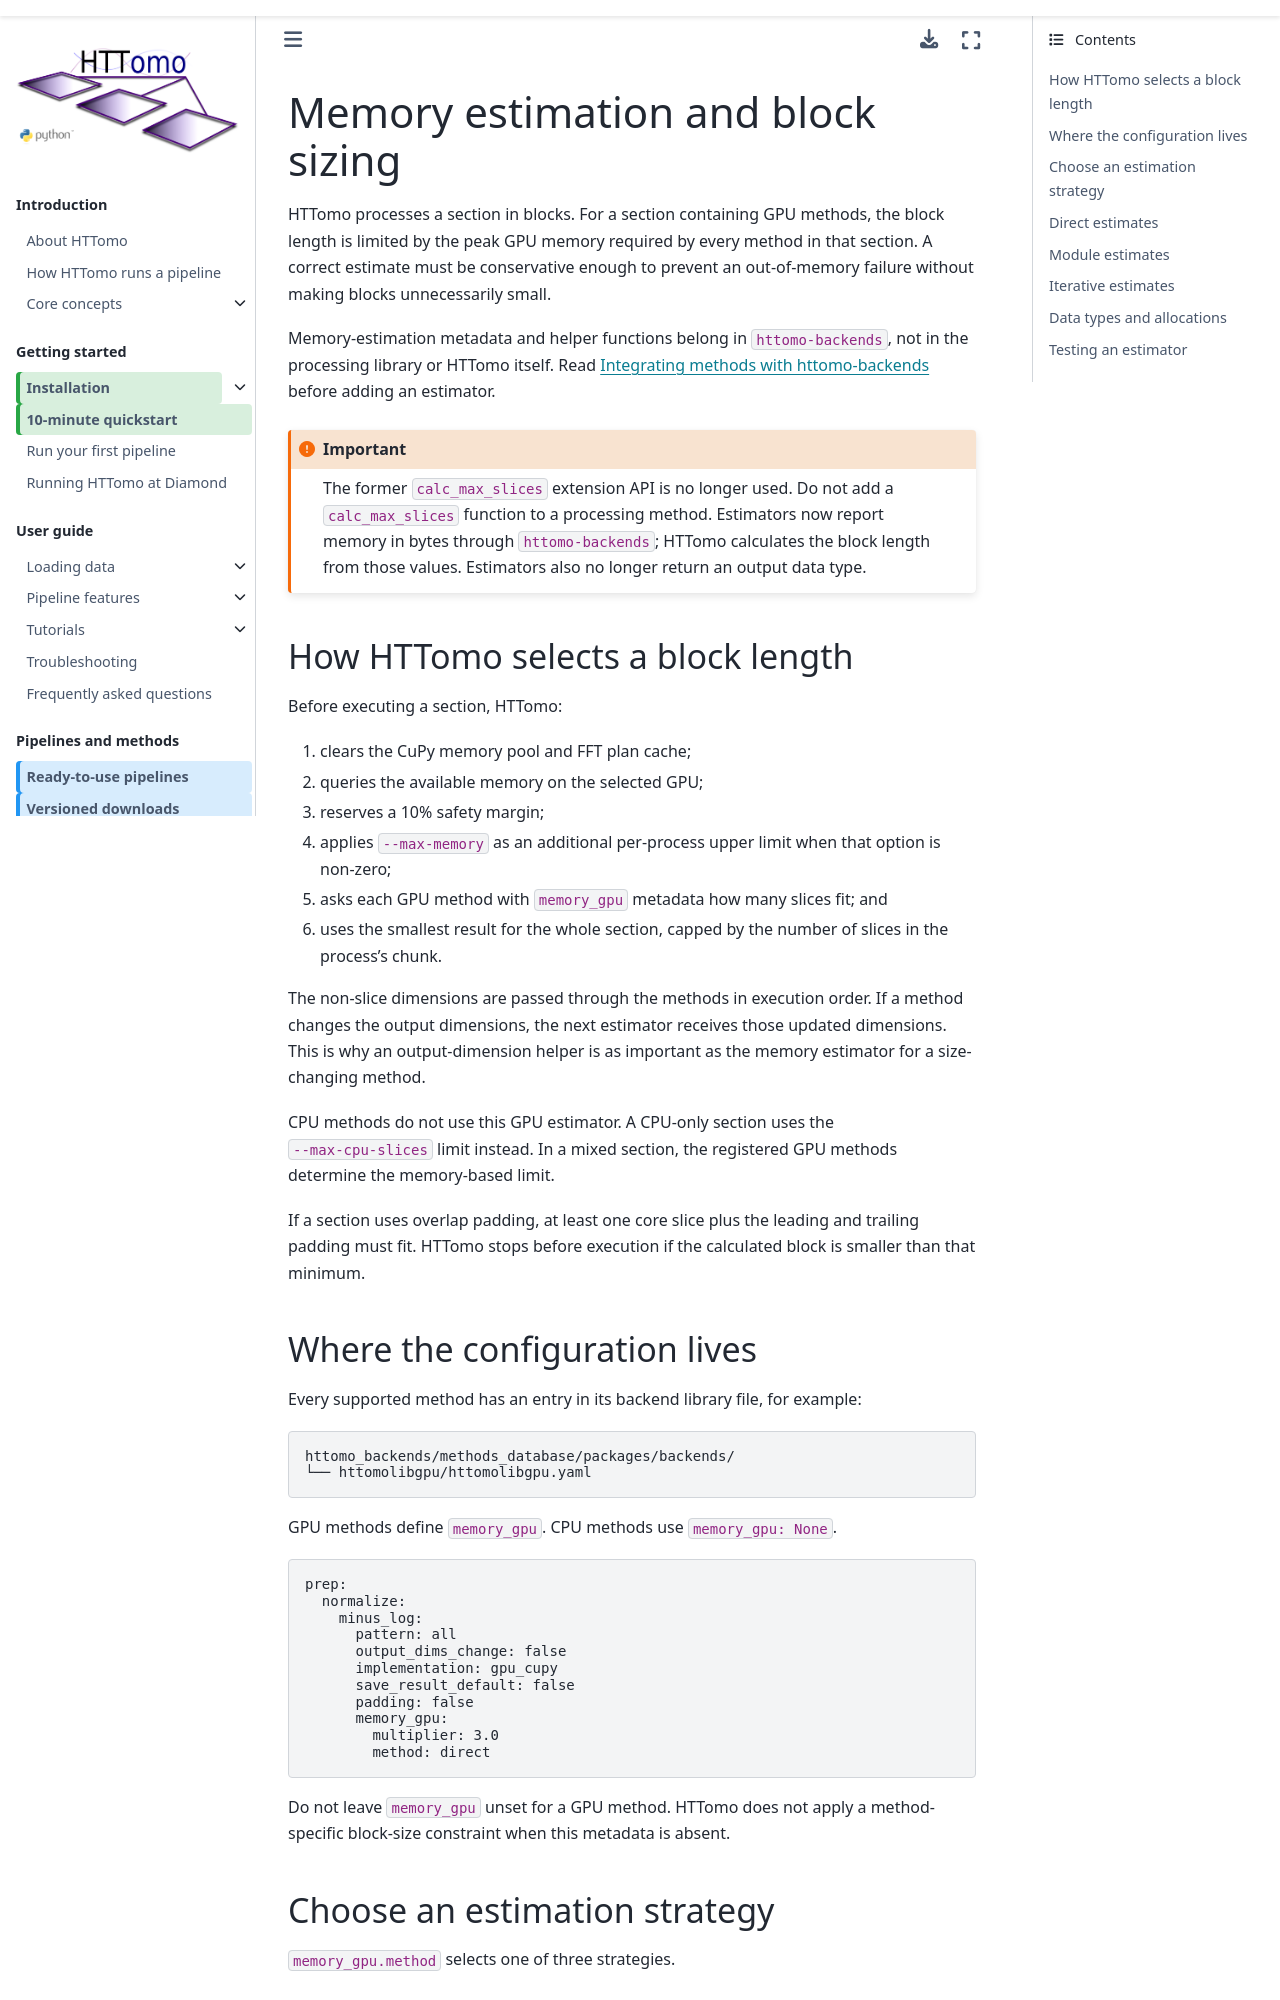

repository: DiamondLightSource/httomo · page: developers/memory_calculation.html · generator: sphinx

.. _developers_memorycalc:

Memory estimation and block sizing
**********************************

HTTomo processes a section in blocks. For a section containing GPU methods,
the block length is limited by the peak GPU memory required by every method in
that section. A correct estimate must be conservative enough to prevent an
out-of-memory failure without making blocks unnecessarily small.

Memory-estimation metadata and helper functions belong in
``httomo-backends``, not in the processing library or HTTomo itself. Read
:ref:`developers_httomo_backends` before adding an estimator.

.. important::

   The former ``calc_max_slices`` extension API is no longer used. Do not add a
   ``calc_max_slices`` function to a processing method. Estimators now report
   memory in bytes through ``httomo-backends``; HTTomo calculates the block
   length from those values. Estimators also no longer return an output data
   type.

How HTTomo selects a block length
=================================

Before executing a section, HTTomo:

#. clears the CuPy memory pool and FFT plan cache;
#. queries the available memory on the selected GPU;
#. reserves a 10% safety margin;
#. applies ``--max-memory`` as an additional per-process upper limit when that
   option is non-zero;
#. asks each GPU method with ``memory_gpu`` metadata how many slices fit; and
#. uses the smallest result for the whole section, capped by the number of
   slices in the process's chunk.

The non-slice dimensions are passed through the methods in execution order. If
a method changes the output dimensions, the next estimator receives those
updated dimensions. This is why an output-dimension helper is as important as
the memory estimator for a size-changing method.

CPU methods do not use this GPU estimator. A CPU-only section uses the
``--max-cpu-slices`` limit instead. In a mixed section, the registered GPU
methods determine the memory-based limit.

If a section uses overlap padding, at least one core slice plus the leading and
trailing padding must fit. HTTomo stops before execution if the calculated
block is smaller than that minimum.

Where the configuration lives
==============================

Every supported method has an entry in its backend library file, for example:

.. code-block:: text

   httomo_backends/methods_database/packages/backends/
   └── httomolibgpu/httomolibgpu.yaml

GPU methods define ``memory_gpu``. CPU methods use ``memory_gpu: None``.

.. code-block:: yaml

   prep:
     normalize:
       minus_log:
         pattern: all
         output_dims_change: false
         implementation: gpu_cupy
         save_result_default: false
         padding: false
         memory_gpu:
           multiplier: 3.0
           method: direct

Do not leave ``memory_gpu`` unset for a GPU method. HTTomo does not apply a
method-specific block-size constraint when this metadata is absent.
